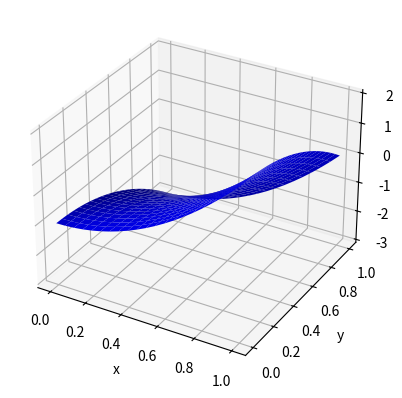

Reproduce this figure in Python.
import time
import numpy as np
import matplotlib.pyplot as plt

L = 1
epsilon = 0.0001
h_1 = 0.05
h_2 = 0.05


def u_1(x, y):
    return 2 * x + 3 * y - 5


def f_1(x, y):
    return 0


def u_2(x, y):
    return 2 * x ** 2 + y - 3


def f_2(x, y):
    return -4


def u_3(x, y):
    return 3 * x ** 2 - 2 * y ** 2 - 1


def f_3(x, y):
    return -2


def u_4(x, y):
    return np.exp((np.sin(x)) ** 2 + (np.cos(y)) ** 2)


def f_4(x, y):
    return -1 * np.exp(
        (np.sin(x)) ** 2 + (np.cos(y)) ** 2) * \
           ((np.sin(2 * x)) ** 2 + 2 * np.cos(
               2 * x) + np.sin(2 * y) -
            2 * np.cos(2 * y))


def Cross_Jac(f, h_1, h_2, y0, ep):
    tic = time.perf_counter()
    C_0 = (0.5 * (h_1 ** 2) * (h_2 ** 2)) / (
            h_1 ** 2 + h_2 ** 2)
    C_1 = (0.5 * (h_1 ** 2)) / (h_1 ** 2 + h_2 ** 2)
    C_2 = (0.5 * (h_2 ** 2)) / (h_1 ** 2 + h_2 ** 2)
    Nx = int(L / h_1) + 1
    Ny = int(L / h_2) + 1
    U = np.zeros((Ny, Nx))
    U_m = np.zeros((Ny, Nx))
    x = np.linspace(0, L, Nx)
    y = np.linspace(0, L, Ny)
    # X, Y = np.meshgrid(x, y)
    # Z = u_2(X, Y)

    # Заполняем начальное приближение с учетом нач.условий
    for i in range(0, Ny):
        for j in range(0, Nx):
            U[i][j] = y0(x[j], 0)
    for i in range(0, Nx):  # y = 1
        U[Ny - 1][i] = y0(x[i], L)
    for i in range(0, Ny):  # x = 1
        U[i][Nx - 1] = y0(L, y[i])
    for i in range(0, Ny):  # x = 0
        U[i][0] = y0(0, y[i])

    norm = 1
    k = 0
    for i in range(0, Ny):
        for j in range(0, Nx):
            U_m[i][j] = y0(x[j], 0)
    for i in range(0, Nx):  # y = 1
        U_m[Ny - 1][i] = y0(x[i], L)
    for i in range(0, Ny):  # x = 1
        U_m[i][Nx - 1] = y0(L, y[i])
    for i in range(0, Ny):  # x = 0
        U_m[i][0] = y0(0, y[i])

    while norm > ep:
        for i in range(Nx - 2, 0, -1):
            for j in range(1, Ny - 1):
                U_m[j][i] = C_0 * f(x[i], y[j]) + C_1 * (U[j - 1][i] + U[j + 1][i]) + C_2 * (U[j][i - 1] + U[j][i + 1])
        norm = np.max(np.abs(U_m - U))
        k += 1
        print(k)
        for i in range(0, Ny):
            for j in range(0, Nx):
                U[i][j] = U_m[i][j]

    toc = time.perf_counter()
    tme = round(toc - tic, 4)
    print("Количество итераций = ", k)
    # print("Погрешность с точным решением: ",
    #       np.max(np.abs(Z - U_m)))
    return U_m


def Cross_Jac_with_param(f, h_1, h_2, y0, omega, ep):
    Nx = int(L / h_1) + 1
    Ny = int(L / h_2) + 1
    U = np.zeros((Ny, Nx))
    U_m = np.zeros((Ny, Nx))
    x = np.linspace(0, L, Nx)
    y = np.linspace(0, L, Ny)
    X, Y = np.meshgrid(x, y)
    Z = u_3(X, Y)

    # Заполняем начальное приближение с учетом нач.условий
    for i in list(range(0, Ny)):
        for j in list(range(0, Nx)):
            U[i][j] = y0(x[j], 0)
    for i in range(0, Nx):  # y = 1
        U[Ny - 1][i] = y0(x[i], L)
    for i in range(0, Ny):  # x = 1
        U[i][Nx - 1] = y0(L, y[i])
    for i in range(0, Ny):  # x = 0
        U[i][0] = y0(0, y[i])

    norm = 0
    k = 0
    for i in range(0, Ny):
        for j in range(0, Nx):
            U_m[i][j] = y0(x[j], 0)
    for i in range(0, Nx):  # y = 1
        U_m[Ny - 1][i] = y0(x[i], L)
    for i in range(0, Ny):  # x = 1
        U_m[i][Nx - 1] = y0(L, y[i])
    for i in range(0, Ny):  # x = 0
        U_m[i][0] = y0(0, y[i])

    flag = True
    while flag:
        norm = 0
        for s in reversed(range(1, Ny - 1)):
            for i in reversed(range(1, Nx - 1)):
                U_m[i][s] = (1 - omega) * U[i][s] + (omega / 4) * (
                            U[i - 1][s] + U[i + 1][s] + U[i][s - 1] + U[i][s + 1]) + ((omega * (h_1 ** 2)) / 4) * f(
                    x[i], y[s])
                if abs(U_m[i][s] - U[i][s]) > norm: norm = abs(U_m[i][s] - U[i][s])
        if norm < ep:
            flag = False
        k += 1
        print(k)
        U = U_m.copy()
    print("количество итераций = ", k)
    print("Погрешность с точным решением: ",
          np.max(np.abs(U_m - Z)))
    return U_m


def Table(name, func, h_1, h_2, y0, ep):
    with open(name, 'w') as f:
        f.write('& ' + 'h_{0} & ' + 'h_{0}/2 & '
                + 'h_{0}/4 & ' + 'h_{0}/8 &' + 'h_{0}/16 '
                + ' \\\ ' + '\hline' + '\n')
        for i in range(0, 5):
            epsil = ep / (10 ** i)
            for j in range(0, 5):
                h1 = h_1 / (2 ** (j - 1))
                h2 = h_2 / (2 ** (j - 1))
                tm, it = Cross_Jac(func, h1, h2,
                                   y0,
                                   epsil)
                if j == 4:
                    f.write(
                        ' ' + "{:1.4G}".format(
                            it) + ' ' + "{:1.4G}".format(
                            tm))
                    f.write(' \\\ ' + '\hline')
                    f.write('\n')
                    print("Итераций, time", it, " ", tm)
                elif j == 0:
                    f.write('\\' + 'varepsilon_{0}/{'
                            + str(10 ** i) + '} & ')
                    print(2 ** i)
                else:
                    f.write("{:1.4G}".format(
                        it) + ' ' + "{:1.4G}".format(tm))
                    f.write(' & ')
                    print("Итераций, time ", it, " ", tm)


#
# omn = h_2**2 / 4
Um = Cross_Jac(f_3, h_1, h_2, u_3, epsilon)

# Table("Табличка.txt", f_3, h_1, h_2, u_3, epsilon)

Nx = int(L / h_1) + 1
Ny = int(L / h_2) + 1

fig = plt.figure()
ax = plt.axes(projection='3d')

x = np.linspace(0, 1, Nx)
y = np.linspace(0, 1, Ny)
X, Y = np.meshgrid(x, y)
# Z = u_2(X, Y)
#
plt.xlabel("x")
plt.ylabel("y")
ax.plot_surface(X, Y, Um, color='blue')
# ax.plot_surface(X, Y, Z, color='red')

plt.show()
